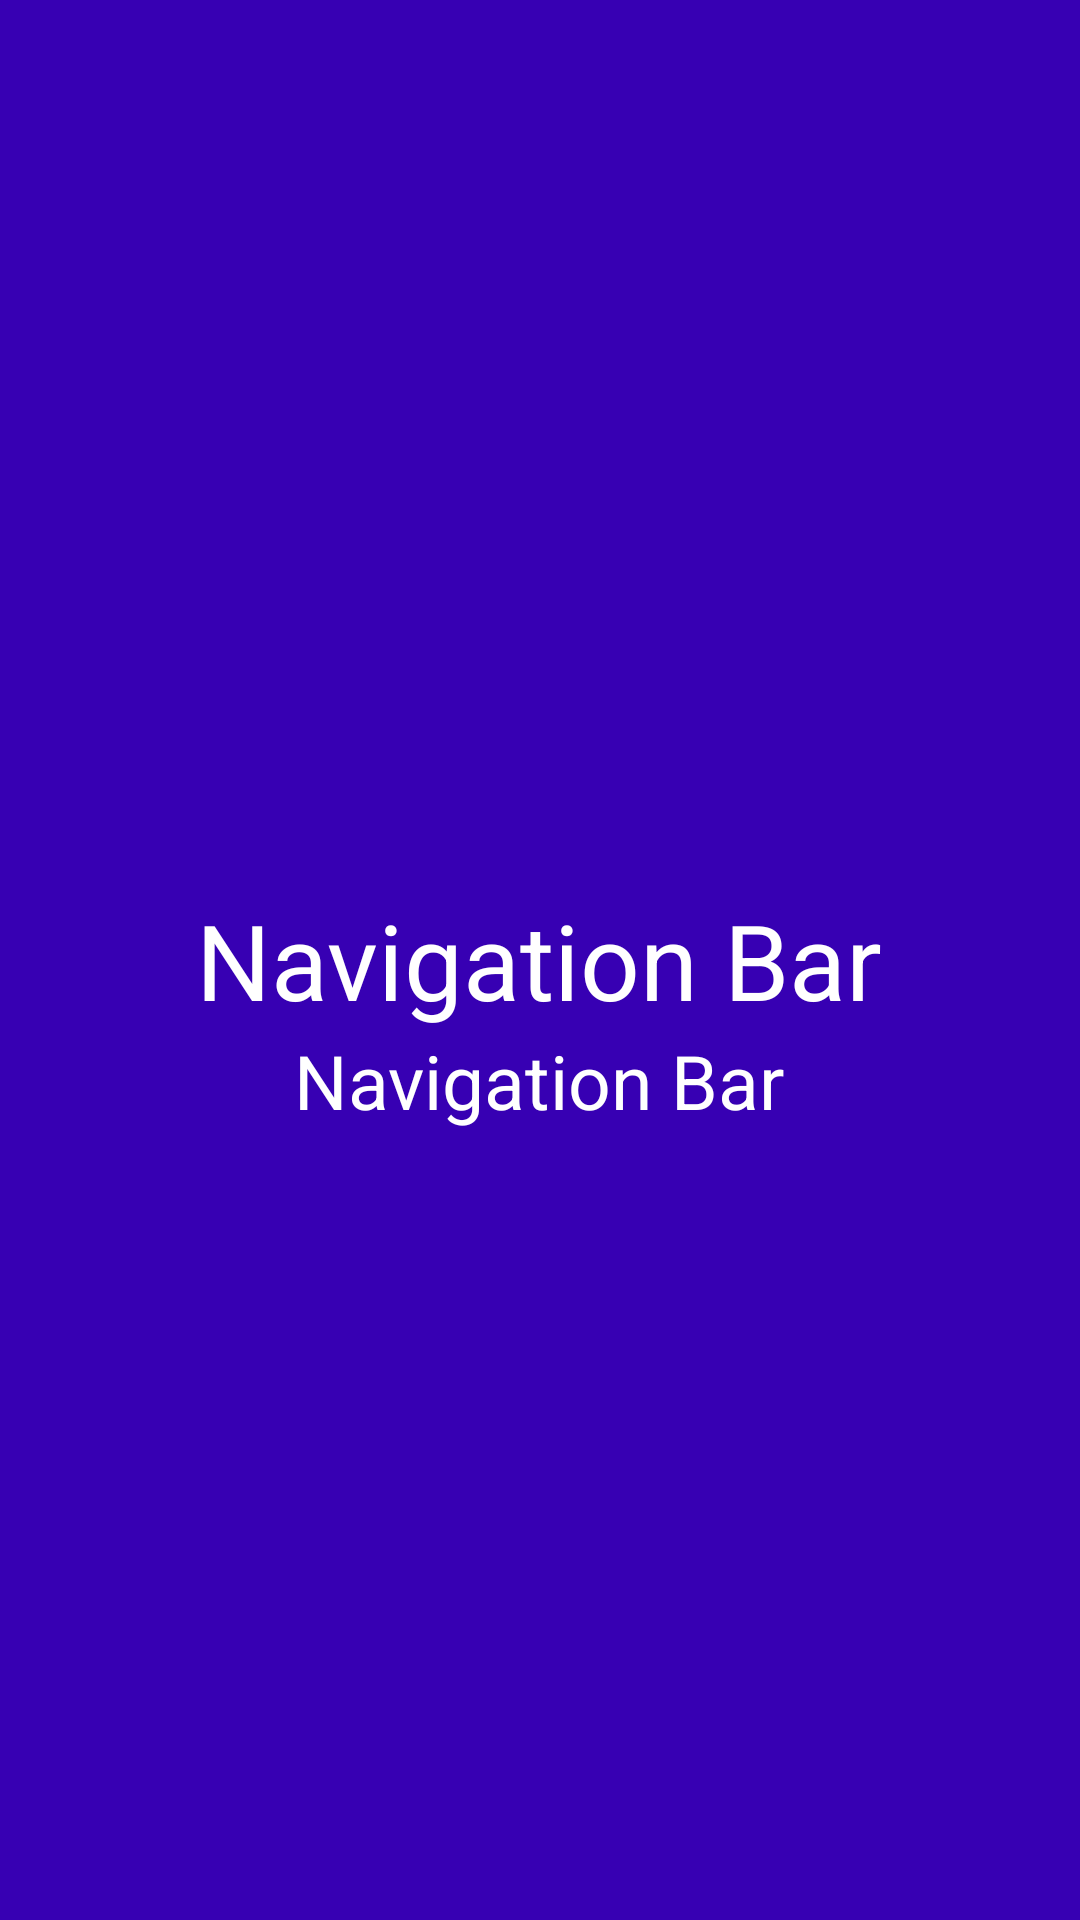

This screen was rendered from an Android layout file. Write that file and the resources it references.
<!-- AndroidManifest.xml: application theme AppTheme -->
<!-- res/layout/nav_header.xml -->
<?xml version="1.0" encoding="utf-8"?>
<RelativeLayout
    xmlns:android="http://schemas.android.com/apk/res/android"
    android:layout_width="match_parent"
    android:layout_height="200dp"
    android:background="@color/colorPrimaryDark">

    <TextView
        android:id="@+id/tv_title"
        android:layout_width="wrap_content"
        android:layout_height="wrap_content"
        android:layout_centerHorizontal="true"
        android:layout_centerVertical="true"
        android:text="Navigation Bar"
        android:textSize="35sp"
        android:textColor="@color/white"/>
    <TextView
        android:id="@+id/tv_subtitle"
        android:layout_width="wrap_content"
        android:layout_height="wrap_content"
        android:layout_centerHorizontal="true"
        android:layout_below="@+id/tv_title"
        android:text="Navigation Bar"
        android:textSize="25sp"
        android:textColor="@color/white"/>


</RelativeLayout>
<!-- resources referenced by this layout -->
<resources>
  <style name="AppTheme" parent="Theme.AppCompat.Light.DarkActionBar">
          
          <item name="colorPrimary">@color/colorPrimary</item>
          <item name="colorPrimaryDark">@color/colorPrimaryDark</item>
          <item name="colorAccent">@color/colorAccent</item>
      </style>
  <!-- not gathered from this repository: default colours our renderer supplied (Android Studio template values) -->
  <color name="white">#FFFFFFFF</color>
  <color name="colorPrimary">#FF6200EE</color>
  <color name="colorPrimaryDark">#FF3700B3</color>
  <color name="colorAccent">#FF03DAC5</color>
</resources>
